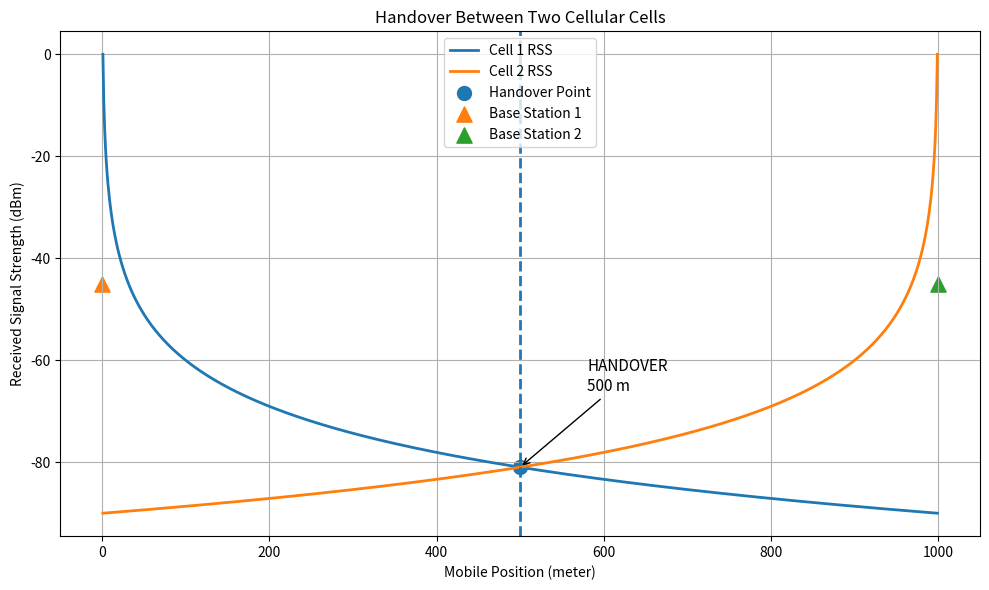

Recreate this plot in Python.
import numpy as np
import matplotlib.pyplot as plt

# 1. Base Station position
BS1 = 0
BS2 = 1000

# 2. Mobile moves from Cell 1 to Cell 2
x = np.arange(1, 1000)

# 3. Distance from each Base Station
d1 = abs(x - BS1)
d2 = abs(x - BS2)

# 4. Received Signal Strength (RSS)
Pt = 40
PL0 = 40
n = 3

RSS1 = Pt - PL0 - 10 * n * np.log10(d1)
RSS2 = Pt - PL0 - 10 * n * np.log10(d2)

# 5. Find handover point
i = np.argmin(abs(RSS1 - RSS2))
handover = x[i]

# 6. Display result
print("===================================")
print("   HANDOVER SIMULATION")
print("===================================")
print("Mobile moves : Cell 1 -> Cell 2")
print("Handover Point :", handover, "meters")
print("RSS at Handover:")
print("Cell 1 :", round(RSS1[i], 2), "dBm")
print("Cell 2 :", round(RSS2[i], 2), "dBm")
print("===================================")

# 7. Plot
plt.figure(figsize=(10, 6))

plt.plot(x, RSS1, label="Cell 1 RSS", linewidth=2)
plt.plot(x, RSS2, label="Cell 2 RSS", linewidth=2)

# Mark handover point
plt.scatter(handover, RSS1[i], s=100, label="Handover Point")
plt.axvline(handover, linestyle="--", linewidth=2)

# Show Base Stations
plt.scatter(BS1, -45, s=120, marker="^", label="Base Station 1")
plt.scatter(BS2, -45, s=120, marker="^", label="Base Station 2")

# Write handover text
plt.annotate(
    f"HANDOVER\n{handover} m",
    xy=(handover, RSS1[i]),
    xytext=(handover + 80, RSS1[i] + 15),
    arrowprops=dict(arrowstyle="->"),
    fontsize=11
)

plt.xlabel("Mobile Position (meter)")
plt.ylabel("Received Signal Strength (dBm)")
plt.title("Handover Between Two Cellular Cells")

plt.legend()
plt.grid(True)
plt.tight_layout()
plt.show()
